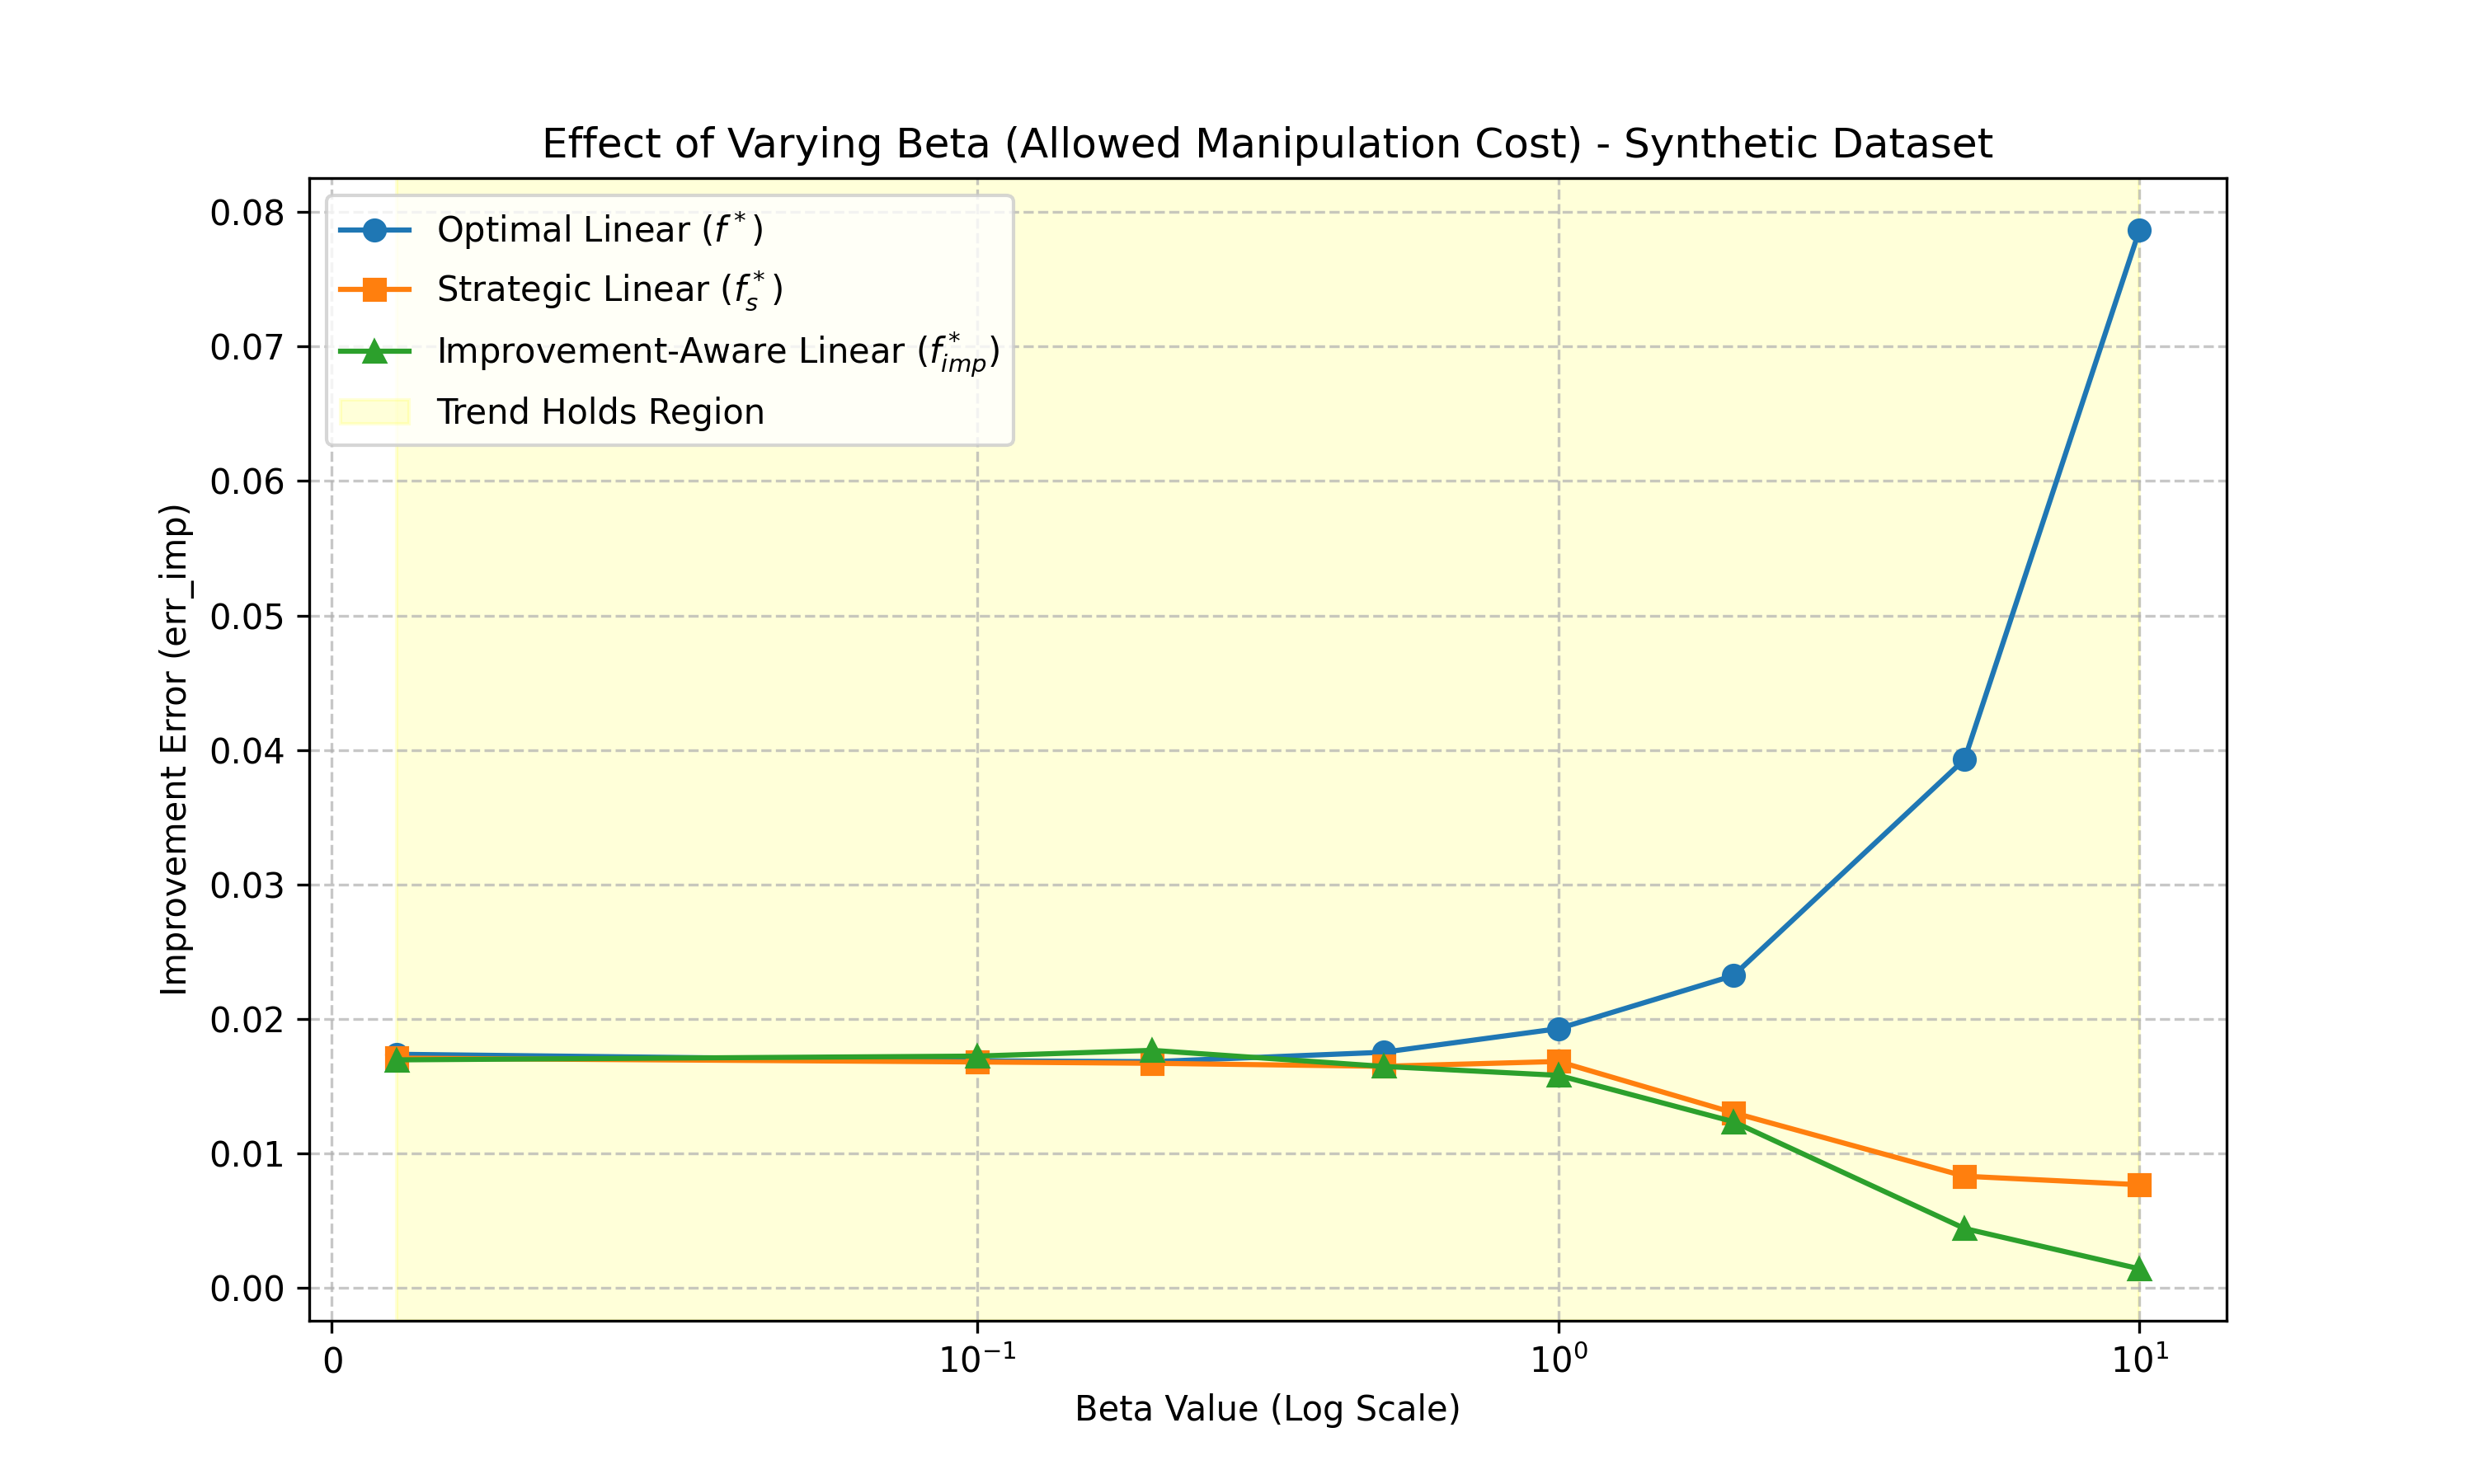

The data file committed next to this chart (first rows):
Beta, err_f, err_fs, err_fimp
0.01, 0.01739, 0.0171, 0.01697
0.1, 0.0169, 0.01682, 0.01725
0.2, 0.01684, 0.01672, 0.01768
0.5, 0.01754, 0.01649, 0.01648
1.0, 0.01929, 0.01685, 0.01582
2.0, 0.02323, 0.01304, 0.01238
5.0, 0.03931, 0.008323, 0.004436
10.0, 0.07866, 0.007689, 0.001438
